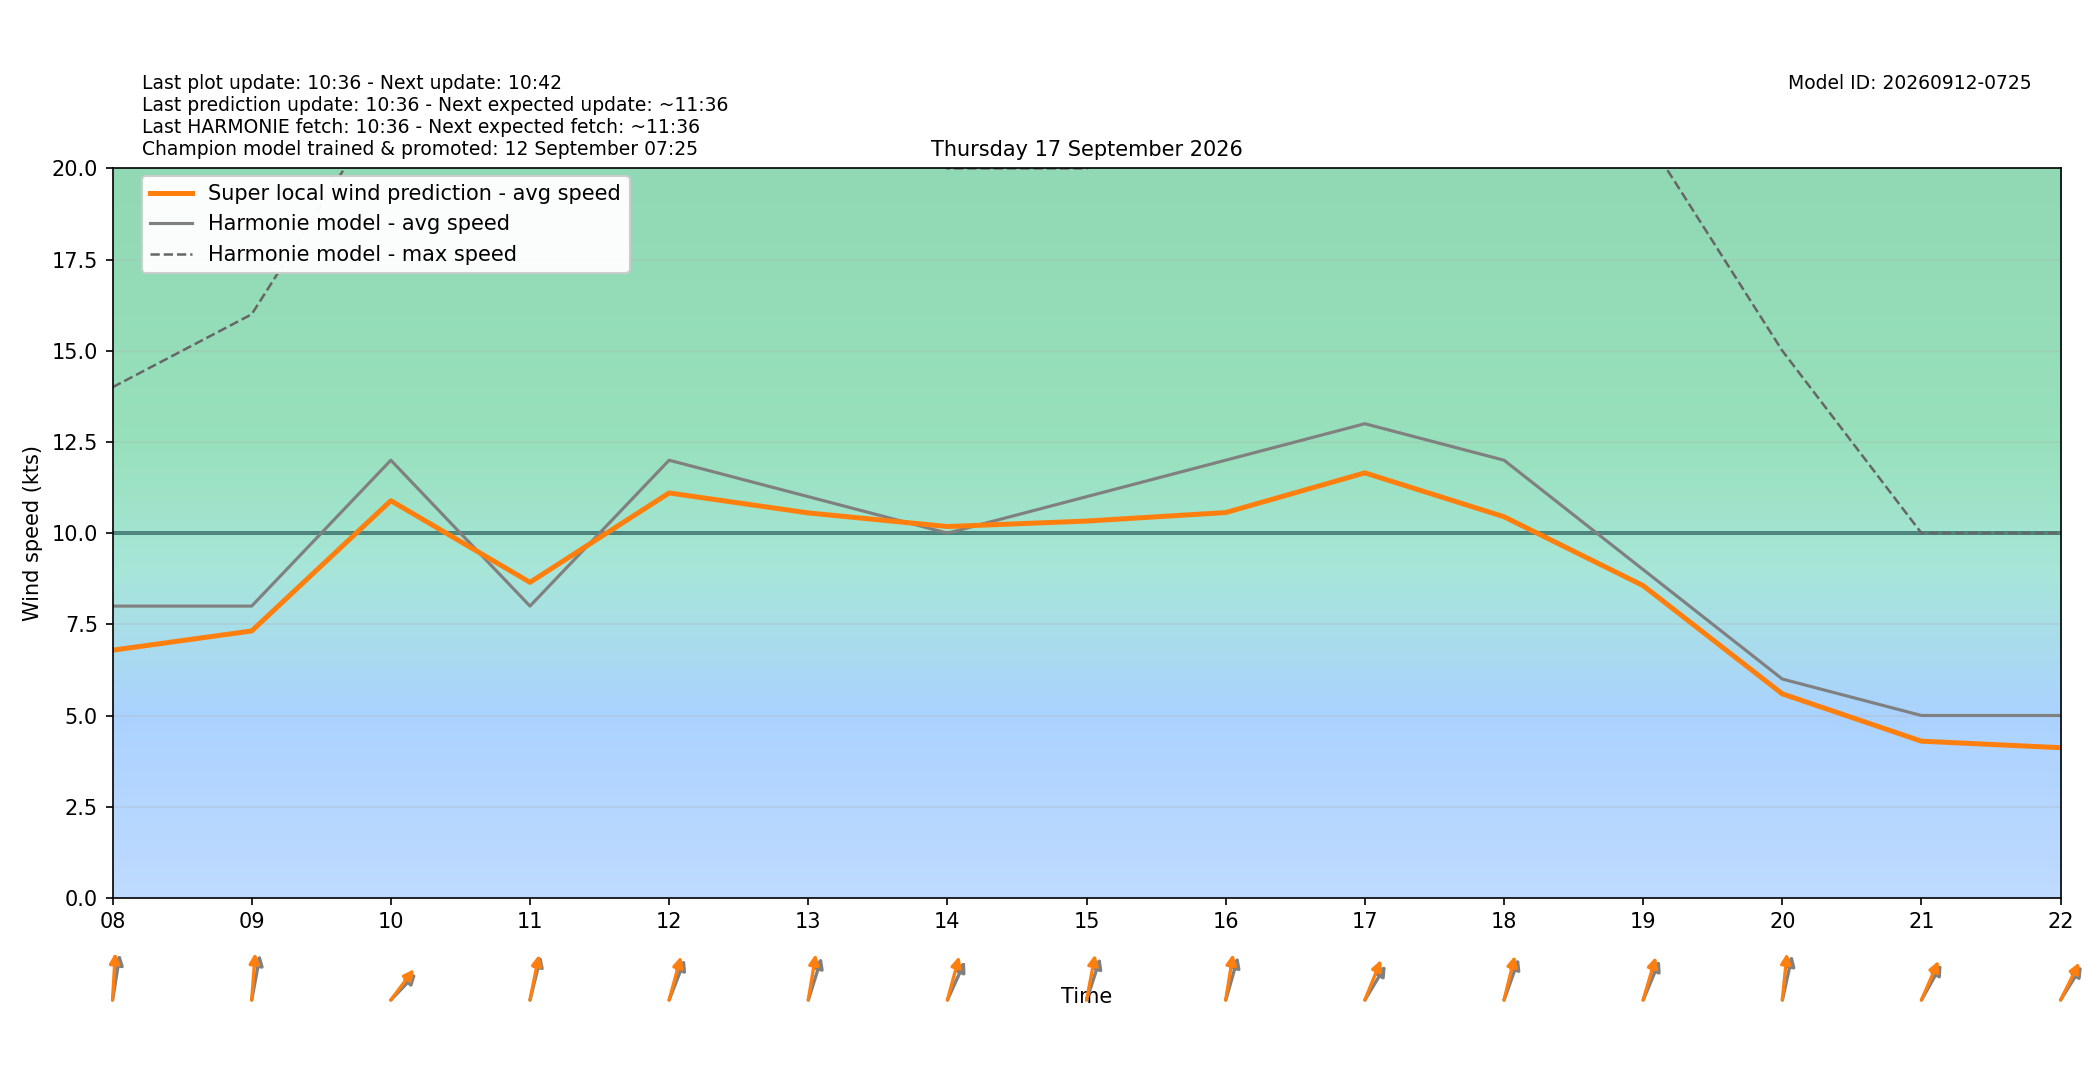

The table this chart was drawn from, first rows:
target_time_utc, target_time_local, hour_utc, hour_local, forecast_wind_speed, forecast_wind_min, forecast_wind_max, lstm_pred_wind_speed, delta_speed_lstm_minus_forecast, forecast_wind_dir_deg, lstm_pred_wind_dir_deg, delta_dir_lstm_minus_forecast
2026-09-16T22:00:00Z, 2026-09-17T00:00:00+0200, 22, 00, 4.0, 4.0, 7.0, 2.477, -1.523, 255.0, 250.5, -4.542
2026-09-16T23:00:00Z, 2026-09-17T01:00:00+0200, 23, 01, 4.0, 4.0, 5.0, 2.272, -1.728, 190.0, 185.2, -4.794
2026-09-17T00:00:00Z, 2026-09-17T02:00:00+0200, 00, 02, 5.0, 5.0, 8.0, 3.057, -1.943, 183.0, 176.9, -6.057
2026-09-17T01:00:00Z, 2026-09-17T03:00:00+0200, 01, 03, 6.0, 6.0, 10.0, 4.404, -1.596, 200.0, 193.5, -6.525
2026-09-17T02:00:00Z, 2026-09-17T04:00:00+0200, 02, 04, 6.0, 6.0, 12.0, 4.933, -1.067, 205.0, 199.5, -5.527
2026-09-17T03:00:00Z, 2026-09-17T05:00:00+0200, 03, 05, 5.0, 5.0, 10.0, 4.213, -0.7867, 198.0, 191, -6.979
2026-09-17T04:00:00Z, 2026-09-17T06:00:00+0200, 04, 06, 7.0, 7.0, 12.0, 5.503, -1.497, 193.0, 188.2, -4.831
2026-09-17T05:00:00Z, 2026-09-17T07:00:00+0200, 05, 07, 7.0, 7.0, 14.0, 6.314, -0.686, 203.0, 195.6, -7.415
2026-09-17T06:00:00Z, 2026-09-17T08:00:00+0200, 06, 08, 8.0, 8.0, 14.0, 6.79, -1.21, 194.0, 185.3, -8.746
2026-09-17T07:00:00Z, 2026-09-17T09:00:00+0200, 07, 09, 8.0, 8.0, 16.0, 7.318, -0.6819, 196.0, 186.6, -9.372
2026-09-17T08:00:00Z, 2026-09-17T10:00:00+0200, 08, 10, 12.0, 12.0, 22.0, 10.89, -1.11, 236.0, 229.3, -6.669
2026-09-17T09:00:00Z, 2026-09-17T11:00:00+0200, 09, 11, 8.0, 8.0, 22.0, 8.652, 0.6516, 201.0, 197.2, -3.793
2026-09-17T10:00:00Z, 2026-09-17T12:00:00+0200, 10, 12, 12.0, 12.0, 23.0, 11.1, -0.8982, 211.0, 202.9, -8.11
2026-09-17T11:00:00Z, 2026-09-17T13:00:00+0200, 11, 13, 11.0, 11.0, 22.0, 10.55, -0.4459, 206.0, 194.3, -11.7
2026-09-17T12:00:00Z, 2026-09-17T14:00:00+0200, 12, 14, 10.0, 10.0, 20.0, 10.18, 0.1808, 215.0, 202.7, -12.28
2026-09-17T13:00:00Z, 2026-09-17T15:00:00+0200, 13, 15, 11.0, 11.0, 20.0, 10.33, -0.6687, 207.0, 196.4, -10.6
2026-09-17T14:00:00Z, 2026-09-17T16:00:00+0200, 14, 16, 12.0, 12.0, 22.0, 10.56, -1.436, 204.0, 194, -10.04
2026-09-17T15:00:00Z, 2026-09-17T17:00:00+0200, 15, 17, 13.0, 13.0, 24.0, 11.65, -1.347, 223.0, 212, -10.98
2026-09-17T16:00:00Z, 2026-09-17T18:00:00+0200, 16, 18, 12.0, 12.0, 24.0, 10.45, -1.551, 209.0, 200.9, -8.057
2026-09-17T17:00:00Z, 2026-09-17T19:00:00+0200, 17, 19, 9.0, 9.0, 21.0, 8.56, -0.4398, 213.0, 204.5, -8.498
2026-09-17T18:00:00Z, 2026-09-17T20:00:00+0200, 18, 20, 6.0, 6.0, 15.0, 5.594, -0.4062, 199.0, 188.8, -10.18
2026-09-17T19:00:00Z, 2026-09-17T21:00:00+0200, 19, 21, 5.0, 5.0, 10.0, 4.296, -0.7038, 221.0, 214.1, -6.947
2026-09-17T20:00:00Z, 2026-09-17T22:00:00+0200, 20, 22, 5.0, 5.0, 10.0, 4.118, -0.8824, 224.0, 217.6, -6.356
2026-09-17T21:00:00Z, 2026-09-17T23:00:00+0200, 21, 23, 6.0, 6.0, 19.0, 4.835, -1.165, 308.0, 299.8, -8.167
